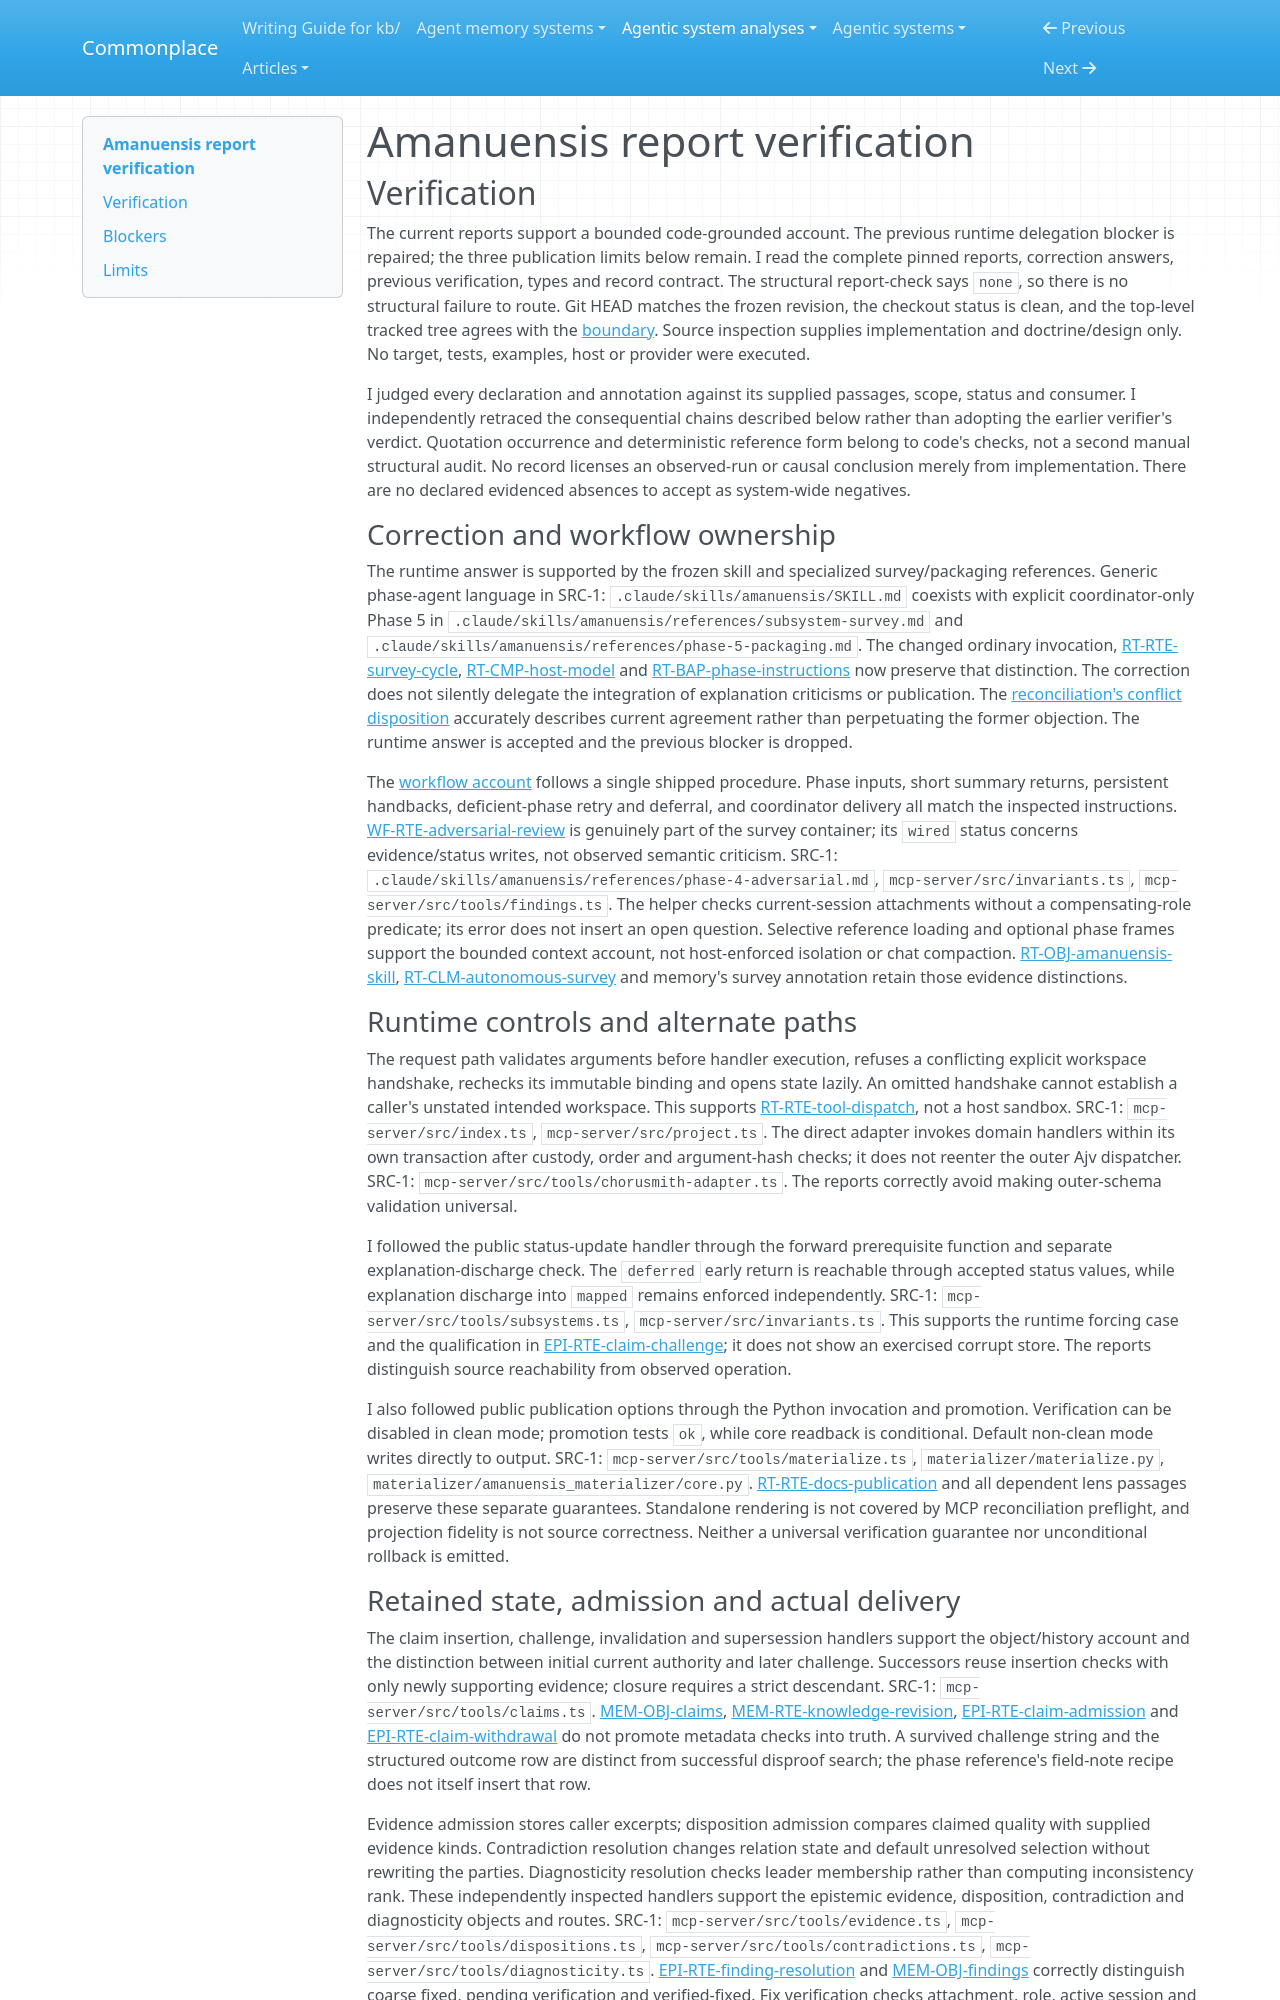

repository: zby/commonplace · page: agentic-system-analyses/retained/nfeldman--amanuensis/report-verification/index.html · generator: mkdocs

---
type: agentic-system-analyses/types/agentic-system-verification.md
description: "Report verification of Amanuensis's corrected survey ownership, retained state, epistemic gates and publication at the frozen revision."
run-id: AAS-2026-11-08-amanuensis-b3a8e3e53488-01
reviewed-boundary: a98093dc7aad3c0e64d42132ece305fc5ea7f3f9
---

# Amanuensis report verification

## Verification

The current reports support a bounded code-grounded account. The previous runtime delegation blocker is repaired; the three publication limits below remain. I read the complete pinned reports, correction answers, previous verification, types and record contract. The structural report-check says `none`, so there is no structural failure to route. Git HEAD matches the frozen revision, the checkout status is clean, and the top-level tracked tree agrees with the [boundary](boundary.md#boundary-and-evidence). Source inspection supplies implementation and doctrine/design only. No target, tests, examples, host or provider were executed.

I judged every declaration and annotation against its supplied passages, scope, status and consumer. I independently retraced the consequential chains described below rather than adopting the earlier verifier's verdict. Quotation occurrence and deterministic reference form belong to code's checks, not a second manual structural audit. No record licenses an observed-run or causal conclusion merely from implementation. There are no declared evidenced absences to accept as system-wide negatives.

### Correction and workflow ownership

The runtime answer is supported by the frozen skill and specialized survey/packaging references. Generic phase-agent language in SRC-1: `.claude/skills/amanuensis/SKILL.md` coexists with explicit coordinator-only Phase 5 in `.claude/skills/amanuensis/references/subsystem-survey.md` and `.claude/skills/amanuensis/references/phase-5-packaging.md`. The changed ordinary invocation, [RT-RTE-survey-cycle](runtime.md#rt-rte-survey-cycle), [RT-CMP-host-model](runtime.md#rt-cmp-host-model) and [RT-BAP-phase-instructions](runtime.md#rt-bap-phase-instructions) now preserve that distinction. The correction does not silently delegate the integration of explanation criticisms or publication. The [reconciliation's conflict disposition](reconciliation.md#reconciliation) accurately describes current agreement rather than perpetuating the former objection. The runtime answer is accepted and the previous blocker is dropped.

The [workflow account](workflow.md#workflow-account) follows a single shipped procedure. Phase inputs, short summary returns, persistent handbacks, deficient-phase retry and deferral, and coordinator delivery all match the inspected instructions. [WF-RTE-adversarial-review](workflow.md#wf-rte-adversarial-review) is genuinely part of the survey container; its `wired` status concerns evidence/status writes, not observed semantic criticism. SRC-1: `.claude/skills/amanuensis/references/phase-4-adversarial.md`, `mcp-server/src/invariants.ts`, `mcp-server/src/tools/findings.ts`. The helper checks current-session attachments without a compensating-role predicate; its error does not insert an open question. Selective reference loading and optional phase frames support the bounded context account, not host-enforced isolation or chat compaction. [RT-OBJ-amanuensis-skill](runtime.md#rt-obj-amanuensis-skill), [RT-CLM-autonomous-survey](runtime.md#rt-clm-autonomous-survey) and memory's survey annotation retain those evidence distinctions.

### Runtime controls and alternate paths

The request path validates arguments before handler execution, refuses a conflicting explicit workspace handshake, rechecks its immutable binding and opens state lazily. An omitted handshake cannot establish a caller's unstated intended workspace. This supports [RT-RTE-tool-dispatch](runtime.md#rt-rte-tool-dispatch), not a host sandbox. SRC-1: `mcp-server/src/index.ts`, `mcp-server/src/project.ts`. The direct adapter invokes domain handlers within its own transaction after custody, order and argument-hash checks; it does not reenter the outer Ajv dispatcher. SRC-1: `mcp-server/src/tools/chorusmith-adapter.ts`. The reports correctly avoid making outer-schema validation universal.

I followed the public status-update handler through the forward prerequisite function and separate explanation-discharge check. The `deferred` early return is reachable through accepted status values, while explanation discharge into `mapped` remains enforced independently. SRC-1: `mcp-server/src/tools/subsystems.ts`, `mcp-server/src/invariants.ts`. This supports the runtime forcing case and the qualification in [EPI-RTE-claim-challenge](epistemic.md#epi-rte-claim-challenge); it does not show an exercised corrupt store. The reports distinguish source reachability from observed operation.

I also followed public publication options through the Python invocation and promotion. Verification can be disabled in clean mode; promotion tests `ok`, while core readback is conditional. Default non-clean mode writes directly to output. SRC-1: `mcp-server/src/tools/materialize.ts`, `materializer/materialize.py`, `materializer/amanuensis_materializer/core.py`. [RT-RTE-docs-publication](runtime.md#rt-rte-docs-publication) and all dependent lens passages preserve these separate guarantees. Standalone rendering is not covered by MCP reconciliation preflight, and projection fidelity is not source correctness. Neither a universal verification guarantee nor unconditional rollback is emitted.
